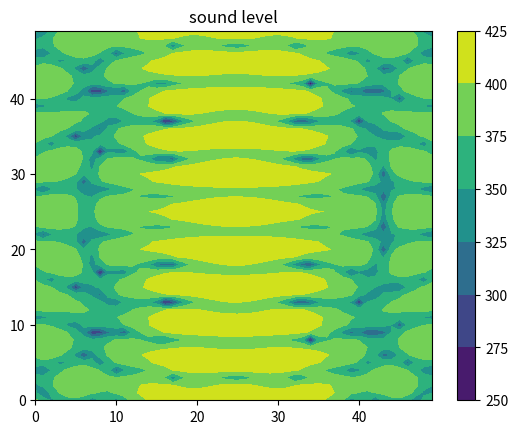

This chart was generated by the following Python code:
import numpy as np
import matplotlib.pyplot as plt

# var
L = 5
W = 5

# const var
pi = 3.1415926

# wave
A = 1
u = 343
v = 40000
_lambda = u / v
w = 2 * pi * v
T = 2 * pi / w
rho = 1.293


# y = Acos(wt-2pi(sqrt(x^2+y^2+z^2))/lambda)
# v = -Awsin(wt-2pi(sqrt(x^2+y^2+z^2))/lambda)
# a = -Aw^2cos(wt-2pi(sqrt(x^2+y^2+z^2))/lambda)
# r = sqrt(x^2+y^2+z^2)
# dv/dx = 2piAwcos(wt-2pi(r)/lambda)/lambda
# -dp/dx = rho(-Aw^2cos(wt-2pi(r)/lambda)-Awsin(wt-2pi(r)/lambda)*2piAwcos(wt-2pi(r)/lambda)/lambda)
#        = rho(-Aw^2cos(wt-2pi(r)/lambda)-piA^2*w^2sin(2wt-4pi(r)/lambda))
# integral by time(1T)
# -dp/dx = rho(-Awsin(wt-2pi(r)/lambda)+(1/2)*piA^2*wcos(2wt-4pi(r)/lambda))
#        = rho(-Awsin(-2pi(r)/lambda)+(1/2)*piA^2*wcos(4pi(r)/lambda)+Awsin(-2pi(r)/lambda)+piA^2*wcos(4pi(r)/lambda)/2)
#        = rho(piA^2*wcos(4pi(r)/lambda))
def wave_f(x1, y1, f):
    theta = 0
    for x, y in f.points:
        theta += np.cos(4 * pi * np.sqrt((x1 - x) ** 2 + (y1 - y) ** 2) / _lambda)
    return theta


# length
_l = L * _lambda / 2
_w = W * _lambda / 2

# degree
_N, _M = 50, 50


# be in real coordinate
def coordinate(x, y):
    x = x * _w / _N
    y = y * _l / _M
    return x, y


# create zero array
array = np.zeros((_N, _M))


# non-liner sounder
# x = at + b
# y = ct + d
# e < t < f
class F:
    def __init__(self, a, b, c, d, e, f):
        self.points = []
        divide = np.maximum(_M, _N)
        mini = (f - e) / divide
        for i in range(divide):
            t = mini * i + e
            self.points.append([a * t + b, c * t + d])


# wave sounder
# wave sounder
# f0: x = t
#     y = 0
#     0<t<_w
# f1: x = t
#     y = l
#     0<t<_w
f0 = F(1, 0, 0, 0, _w/4, 3*_w/4)
f1 = F(1, 0, 0, _l, _w/4, 3*_w/4)

# simulation
for i in range(_N):
    for j in range(_M):
        _x, _y = coordinate(i, j)
        array[j][i] += wave_f(_x, _y, f0)/_M**2
        array[j][i] += wave_f(_x, _y, f1)/_N**2

array = array * rho * (pi * A ** 2 * w)


p_rms = 2e-5

array = np.abs(array)/p_rms

array = 20 * np.log(array)

contour = plt.contourf(array)

plt.colorbar(contour)

plt.title("sound level")

plt.show()
